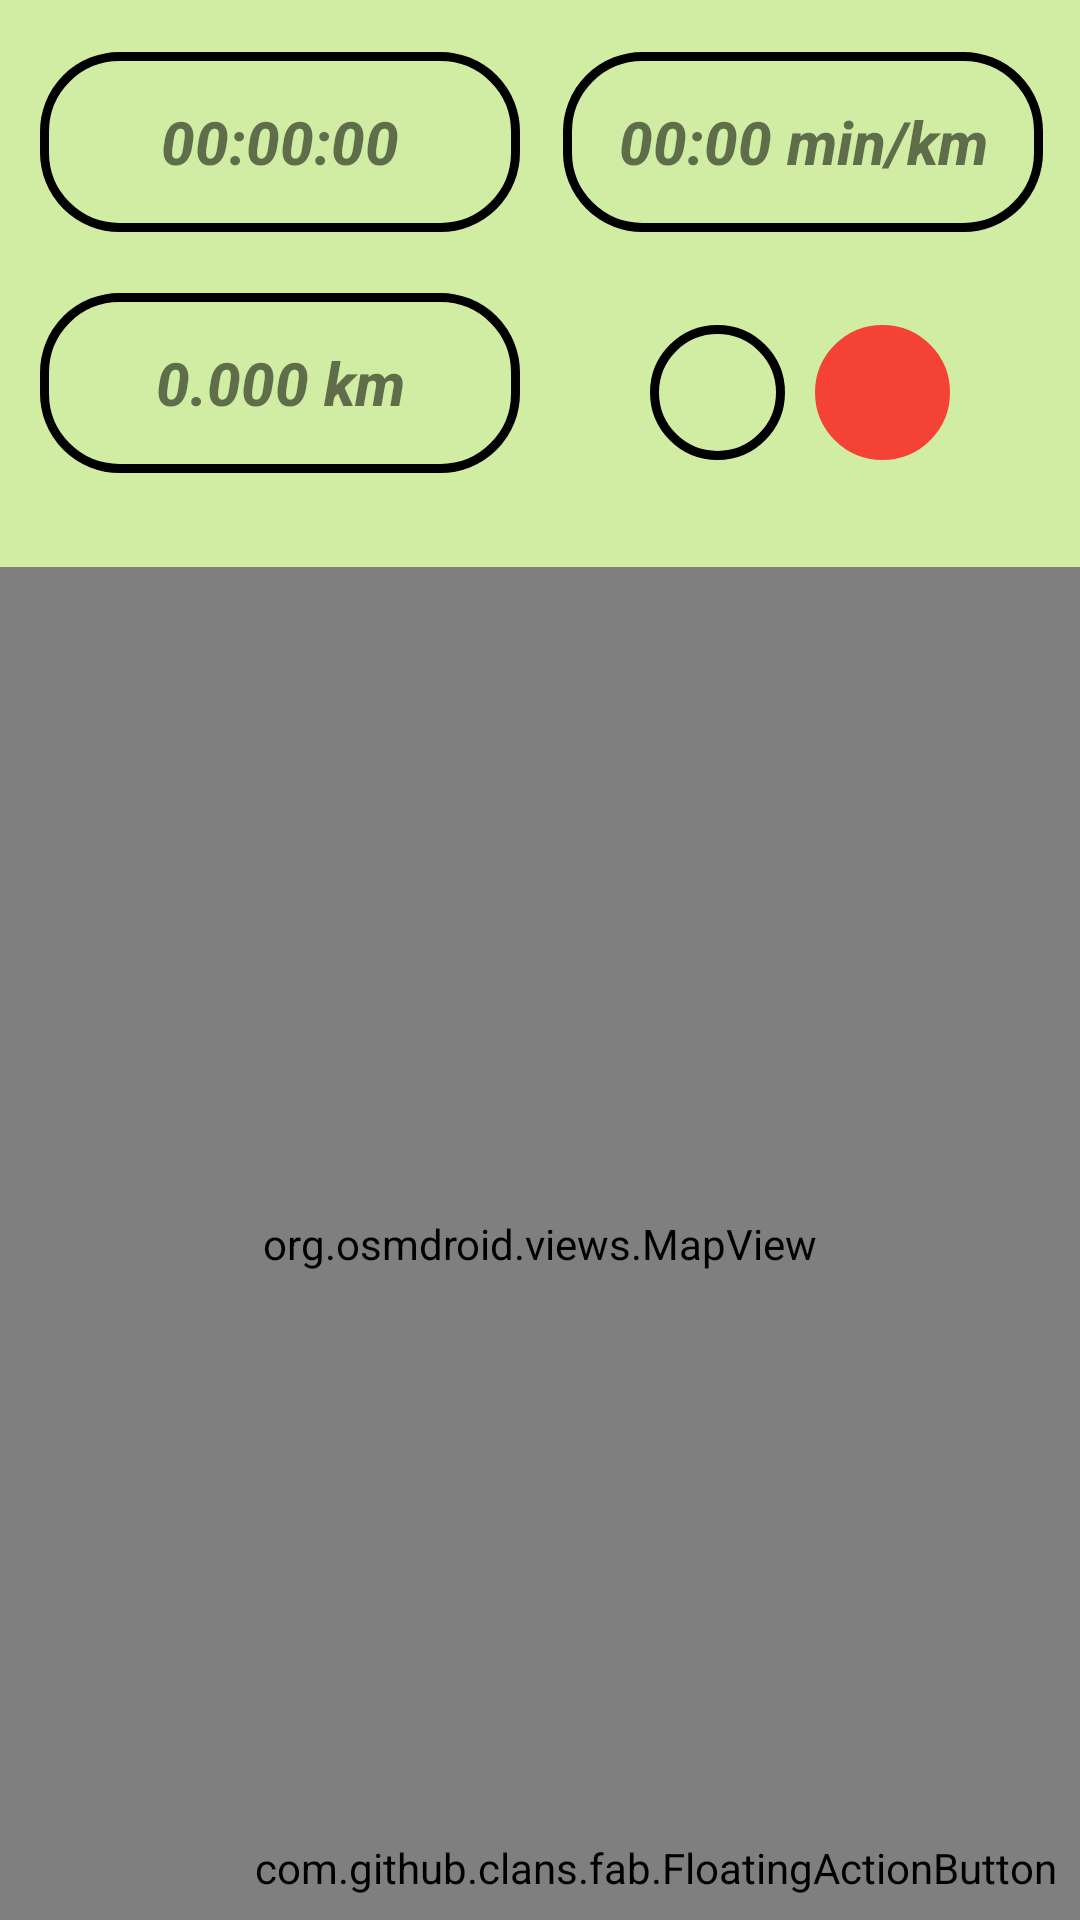

Android layout source for this screen:
<!-- AndroidManifest.xml: application theme Theme.RunTracker -->
<!-- res/layout/fragment_map.xml -->
<?xml version="1.0" encoding="utf-8"?>
<LinearLayout
    xmlns:android="http://schemas.android.com/apk/res/android"
    xmlns:app="http://schemas.android.com/apk/res-auto"
    xmlns:tools="http://schemas.android.com/tools"
    android:layout_width="match_parent"
    android:layout_height="match_parent"
    android:orientation="vertical"
    tools:context=".runRecording.MapFragment">

    <androidx.constraintlayout.widget.ConstraintLayout
        android:id="@+id/recyclerView"
        android:layout_width="match_parent"
        android:background="#D1EDA4"
        android:layout_height="189dp">

        <TextView
            android:id="@+id/timeTextView"
            android:layout_width="160dp"
            android:layout_height="60dp"
            android:background="@drawable/border"
            android:fontFamily="sans-serif-medium"
            android:gravity="center"
            android:text="00:00:00"
            android:textAlignment="center"
            android:textSize="20dp"
            android:textStyle="bold|italic"
            app:layout_constraintBottom_toBottomOf="parent"
            app:layout_constraintEnd_toEndOf="parent"
            app:layout_constraintHorizontal_bias="0.066"
            app:layout_constraintStart_toStartOf="parent"
            app:layout_constraintTop_toTopOf="parent"
            app:layout_constraintVertical_bias="0.135" />

        <TextView
            android:id="@+id/distanceTextView"
            android:layout_width="160dp"
            android:layout_height="60dp"
            android:background="@drawable/border"
            android:fontFamily="sans-serif-medium"
            android:gravity="center"
            android:text="0.000 km"
            android:textAlignment="center"
            android:textSize="20dp"
            android:textStyle="bold|italic"
            app:layout_constraintBottom_toBottomOf="parent"
            app:layout_constraintEnd_toEndOf="parent"
            app:layout_constraintHorizontal_bias="0.067"
            app:layout_constraintStart_toStartOf="parent"
            app:layout_constraintTop_toBottomOf="@+id/timeTextView"
            app:layout_constraintVertical_bias="0.392" />

        <TextView
            android:id="@+id/paceTextView"
            android:layout_width="160dp"
            android:layout_height="60dp"
            android:background="@drawable/border"
            android:fontFamily="sans-serif-medium"
            android:gravity="center"
            android:text="00:00 min/km"
            android:textAlignment="center"
            android:textSize="20dp"
            android:textStyle="bold|italic"
            app:layout_constraintBottom_toBottomOf="parent"
            app:layout_constraintEnd_toEndOf="parent"
            app:layout_constraintHorizontal_bias="0.54"
            app:layout_constraintStart_toEndOf="@+id/distanceTextView"
            app:layout_constraintTop_toTopOf="parent"
            app:layout_constraintVertical_bias="0.135" />

        <LinearLayout
            android:id="@+id/linearLayout"
            android:layout_width="184dp"
            android:layout_height="69dp"
            android:gravity="center"
            android:orientation="horizontal"
            app:layout_constraintBottom_toBottomOf="parent"
            app:layout_constraintEnd_toEndOf="parent"
            app:layout_constraintHorizontal_bias="0.54"
            app:layout_constraintStart_toEndOf="@+id/timeTextView"
            app:layout_constraintTop_toBottomOf="@+id/paceTextView"
            app:layout_constraintVertical_bias="0.446">

            <ImageButton
                android:id="@+id/startButton"
                android:layout_width="45dp"
                android:layout_height="45dp"
                android:background="@drawable/border"
                android:scaleType="centerCrop"
                android:src="@drawable/play_button_image"/>
            

            <ImageButton
                android:id="@+id/stopButton"
                android:layout_width="45dp"
                android:layout_height="45dp"
                android:layout_marginStart="10dp"
                android:background="@drawable/border"
                android:backgroundTint="#F44336"
                android:scaleType="centerCrop"
                android:src="@drawable/stop_button_image"
                tools:layout_editor_absoluteX="329dp"
                tools:layout_editor_absoluteY="119dp" />

        </LinearLayout>


    </androidx.constraintlayout.widget.ConstraintLayout>

    <FrameLayout
        android:layout_width="match_parent"
        android:layout_height="match_parent">

        <org.osmdroid.views.MapView
            android:layout_width="match_parent"
            android:layout_height="match_parent"
            android:id="@+id/mapView"
            android:visibility="visible">
        </org.osmdroid.views.MapView>

        <com.github.clans.fab.FloatingActionButton
            android:id="@+id/addPhotoFAB"
            android:layout_width="wrap_content"
            android:layout_height="wrap_content"
            android:layout_gravity="bottom|right"
            android:layout_marginRight="8dp"
            android:layout_marginBottom="8dp"
            android:src="@mipmap/camera_button_foreground"
            app:fab_colorNormal="#D1EDA4"
            app:fab_colorPressed="#4CAF50"
            app:fab_colorRipple="#99FFFFFF"
            app:fab_progress_backgroundColor="#4D000000"
            app:fab_progress_color="#FF009688"
            app:fab_progress_indeterminate="false"
            app:fab_progress_max="100"
            app:fab_progress_showBackground="true"
            app:fab_shadowColor="#66000000"
            app:fab_shadowRadius="4dp"
            app:fab_shadowXOffset="1dp"
            app:fab_shadowYOffset="3dp"
            app:fab_showShadow="true"
            app:fab_size="normal" />

    </FrameLayout>

</LinearLayout>
<!-- resources referenced by this layout -->
<resources>
  <!-- drawable border (drawable) -->
  <?xml version="1.0" encoding="utf-8"?>
  <shape xmlns:android="http://schemas.android.com/apk/res/android">
      <corners android:radius="25dp"/>
      <stroke android:color="@color/black" android:width="3dp"/>
  
  </shape>
  <!-- mipmap camera_button_foreground: png bitmap (mipmap-hdpi, 2017 bytes) -->
  <style name="Theme.RunTracker" parent="Theme.MaterialComponents.DayNight.DarkActionBar">
          
          <item name="colorPrimary">@color/purple_500</item>
          <item name="colorPrimaryVariant">@color/purple_700</item>
          <item name="colorOnPrimary">@color/white</item>
          
          <item name="colorSecondary">@color/teal_200</item>
          <item name="colorSecondaryVariant">@color/teal_700</item>
          <item name="colorOnSecondary">@color/black</item>
          
          <item name="android:statusBarColor">?attr/colorPrimaryVariant</item>
          
      </style>
  <color name="black">#FF000000</color>
  <color name="purple_500">#FF6200EE</color>
  <color name="purple_700">#FF3700B3</color>
  <color name="white">#FFFFFFFF</color>
  <color name="teal_200">#FF03DAC5</color>
  <color name="teal_700">#FF018786</color>
</resources>
